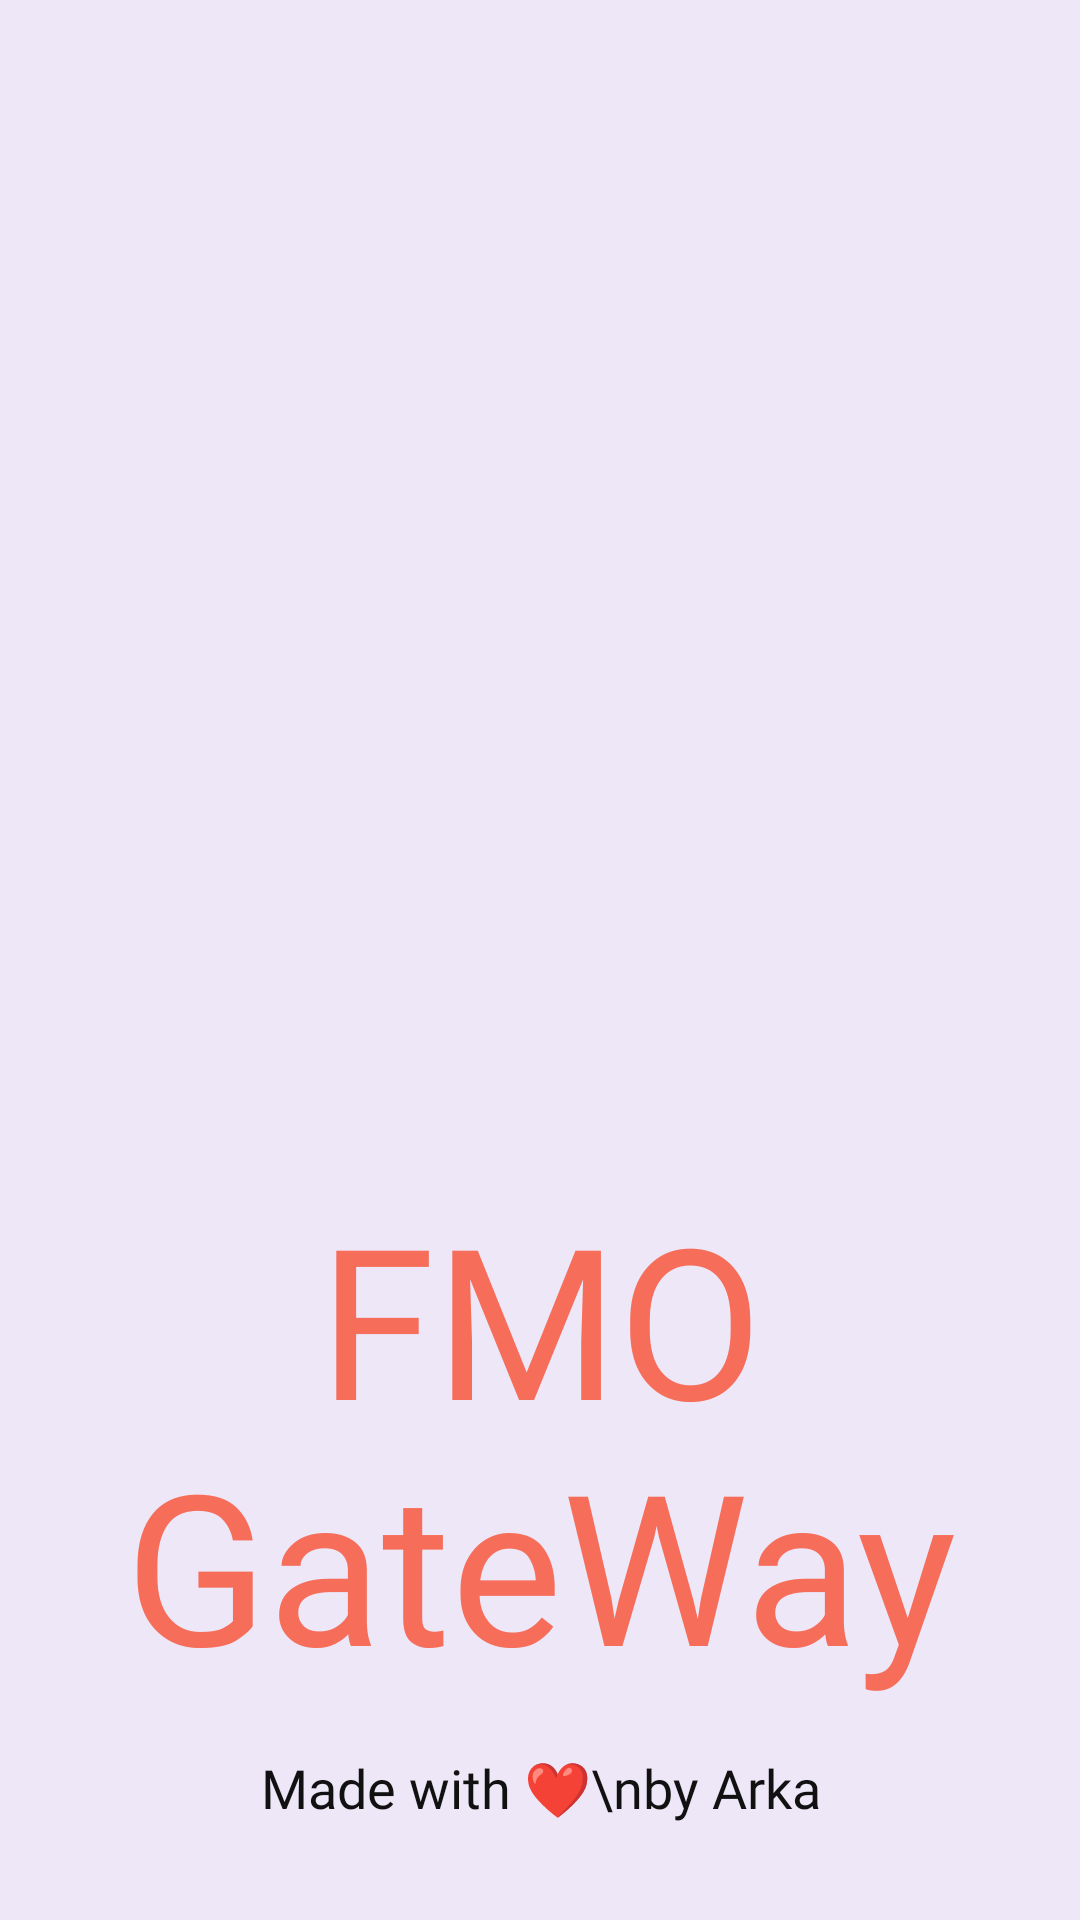

Produce the Android XML layout that renders to this screen, including the resource entries it uses.
<!-- AndroidManifest.xml: application theme Theme.FMOApplication -->
<!-- res/layout/activity_splash_screen.xml -->
<?xml version="1.0" encoding="utf-8"?>
<androidx.constraintlayout.widget.ConstraintLayout xmlns:android="http://schemas.android.com/apk/res/android"
    xmlns:app="http://schemas.android.com/apk/res-auto"
    xmlns:tools="http://schemas.android.com/tools"
    android:layout_width="match_parent"
    android:layout_height="match_parent"
    android:background="#EDE7F8"
    tools:context=".UI.SplashScreen">

    <ImageView
        android:id="@+id/imageView"
        android:layout_width="0dp"
        android:layout_height="0dp"
        android:layout_marginStart="10dp"
        android:layout_marginTop="32dp"
        android:layout_marginEnd="10dp"
        android:layout_marginBottom="32dp"

        android:transitionName="logo_image"
        app:layout_constraintBottom_toTopOf="@+id/textView"
        app:layout_constraintEnd_toEndOf="parent"
        app:layout_constraintHorizontal_bias="0.0"
        app:layout_constraintStart_toStartOf="parent"
        app:layout_constraintTop_toTopOf="parent" />

    <TextView
        android:id="@+id/textView"
        android:layout_width="wrap_content"
        android:layout_height="wrap_content"
        android:layout_marginBottom="16dp"
        android:fontFamily="@font/bungee"
        android:text="FMO GateWay"
        android:textAlignment="center"
        android:textSize="70sp"
        android:transitionName="logo_text"
        app:layout_constraintBottom_toTopOf="@+id/textView2"
        app:layout_constraintEnd_toEndOf="parent"
        app:layout_constraintHorizontal_bias="0.0"
        android:textColor="@color/okButton"
        app:layout_constraintStart_toStartOf="parent" />














    <TextView
        android:id="@+id/textView2"
        android:layout_width="wrap_content"
        android:layout_height="wrap_content"
        android:layout_marginBottom="32dp"
        android:fontFamily="@font/antic"
        android:text="Made with ❤\nby Arka"
        android:textAlignment="center"
        android:textSize="18sp"
        android:textColor="#111"
        app:layout_constraintBottom_toBottomOf="parent"
        app:layout_constraintEnd_toEndOf="parent"
        app:layout_constraintStart_toStartOf="parent"
         />

</androidx.constraintlayout.widget.ConstraintLayout>
<!-- resources referenced by this layout -->
<resources>
  <color name="okButton">#f66d5a</color>
  <style name="Theme.FMOApplication" parent="Theme.MaterialComponents.DayNight.NoActionBar">
          <item name="colorPrimary">@color/purple_200</item>
          <item name="colorPrimaryVariant">#7349bc</item>
          <item name="colorOnPrimary">@color/black</item>
          
          <item name="colorSecondary">@color/teal_200</item>
          <item name="colorSecondaryVariant">@color/teal_200</item>
          <item name="colorOnSecondary">@color/black</item>
          
          <item name="android:statusBarColor">?attr/colorPrimaryVariant</item>
          
          <item name="windowActionBar">false</item>
          <item name="windowNoTitle">true</item>
          <item name="android:windowDrawsSystemBarBackgrounds">true</item>
          <item name="android:windowAnimationStyle">@style/CustomActivityAnimation</item>
      </style>
  <color name="purple_200">#FFBB86FC</color>
  <color name="black">#FF000000</color>
  <color name="teal_200">#FF03DAC5</color>
  <style name="CustomActivityAnimation" parent="@android:style/Animation.Activity">
          <item name="android:activityOpenEnterAnimation">@anim/slide_in_right</item>
          <item name="android:activityOpenExitAnimation">@anim/slide_out_left</item>
          <item name="android:activityCloseEnterAnimation">@anim/slide_in_left</item>
          <item name="android:activityCloseExitAnimation">@anim/slide_out_right</item>
      </style>
</resources>
